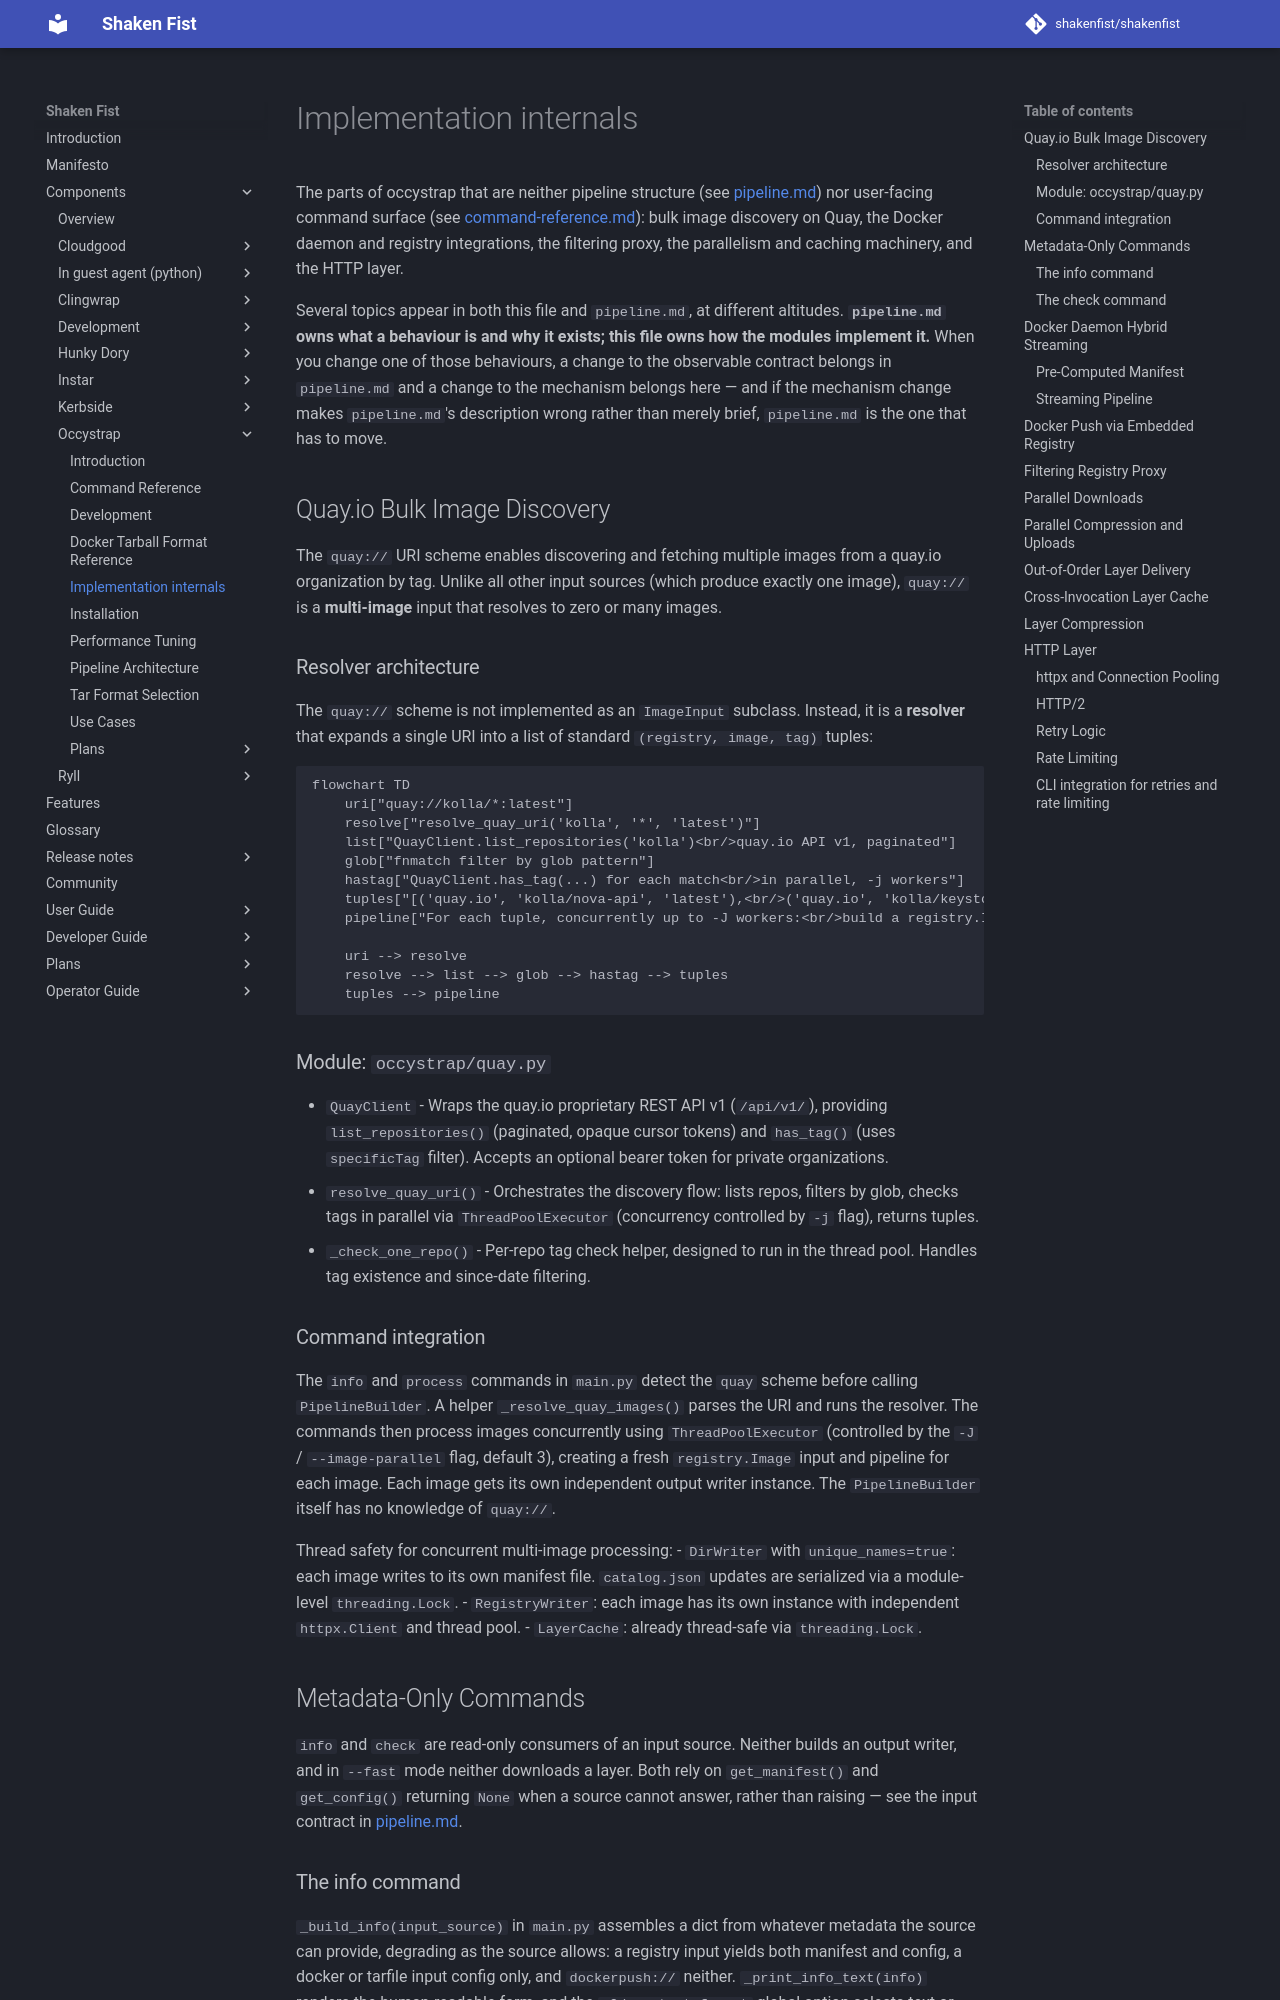

repository: shakenfist/shakenfist · page: components/occystrap/internals/index.html · generator: mkdocs

# Implementation internals

The parts of occystrap that are neither pipeline structure (see
[pipeline.md](/components/occystrap/pipeline/)) nor user-facing command surface (see
[command-reference.md](/components/occystrap/command-reference/)): bulk image discovery on
Quay, the Docker daemon and registry integrations, the filtering proxy,
the parallelism and caching machinery, and the HTTP layer.

Several topics appear in both this file and `pipeline.md`, at different
altitudes. **`pipeline.md` owns what a behaviour is and why it exists;
this file owns how the modules implement it.** When you change one of
those behaviours, a change to the observable contract belongs in
`pipeline.md` and a change to the mechanism belongs here — and if the
mechanism change makes `pipeline.md`'s description wrong rather than
merely brief, `pipeline.md` is the one that has to move.

## Quay.io Bulk Image Discovery

The `quay://` URI scheme enables discovering and fetching multiple images
from a quay.io organization by tag. Unlike all other input sources (which
produce exactly one image), `quay://` is a **multi-image** input that
resolves to zero or many images.

### Resolver architecture

The `quay://` scheme is not implemented as an `ImageInput` subclass.
Instead, it is a **resolver** that expands a single URI into a list of
standard `(registry, image, tag)` tuples:

```mermaid
flowchart TD
    uri["quay://kolla/*:latest"]
    resolve["resolve_quay_uri('kolla', '*', 'latest')"]
    list["QuayClient.list_repositories('kolla')<br/>quay.io API v1, paginated"]
    glob["fnmatch filter by glob pattern"]
    hastag["QuayClient.has_tag(...) for each match<br/>in parallel, -j workers"]
    tuples["[('quay.io', 'kolla/nova-api', 'latest'),<br/>('quay.io', 'kolla/keystone', 'latest'), ...]"]
    pipeline["For each tuple, concurrently up to -J workers:<br/>build a registry.Image input and run it<br/>through the existing pipeline"]

    uri --> resolve
    resolve --> list --> glob --> hastag --> tuples
    tuples --> pipeline
```

### Module: `occystrap/quay.py`

- `QuayClient` - Wraps the quay.io proprietary REST API v1
  (`/api/v1/`), providing `list_repositories()` (paginated, opaque
  cursor tokens) and `has_tag()` (uses `specificTag` filter). Accepts
  an optional bearer token for private organizations.
- `resolve_quay_uri()` - Orchestrates the discovery flow: lists repos,
  filters by glob, checks tags in parallel via `ThreadPoolExecutor`
  (concurrency controlled by `-j` flag), returns tuples.
- `_check_one_repo()` - Per-repo tag check helper, designed to run in
  the thread pool. Handles tag existence and since-date filtering.

### Command integration

The `info` and `process` commands in `main.py` detect the `quay` scheme
before calling `PipelineBuilder`. A helper `_resolve_quay_images()`
parses the URI and runs the resolver. The commands then process images
concurrently using `ThreadPoolExecutor` (controlled by the `-J` /
`--image-parallel` flag, default 3), creating a fresh `registry.Image`
input and pipeline for each image. Each image gets its own independent
output writer instance.  The `PipelineBuilder` itself has no knowledge
of `quay://`.

Thread safety for concurrent multi-image processing:
- `DirWriter` with `unique_names=true`: each image writes to its own
  manifest file. `catalog.json` updates are serialized via a module-level
  `threading.Lock`.
- `RegistryWriter`: each image has its own instance with independent
  `httpx.Client` and thread pool.
- `LayerCache`: already thread-safe via `threading.Lock`.

## Metadata-Only Commands

`info` and `check` are read-only consumers of an input source. Neither
builds an output writer, and in `--fast` mode neither downloads a layer.
Both rely on `get_manifest()` and `get_config()` returning `None` when a
source cannot answer, rather than raising — see the input contract in
[pipeline.md](/components/occystrap/pipeline/#input-sources).
